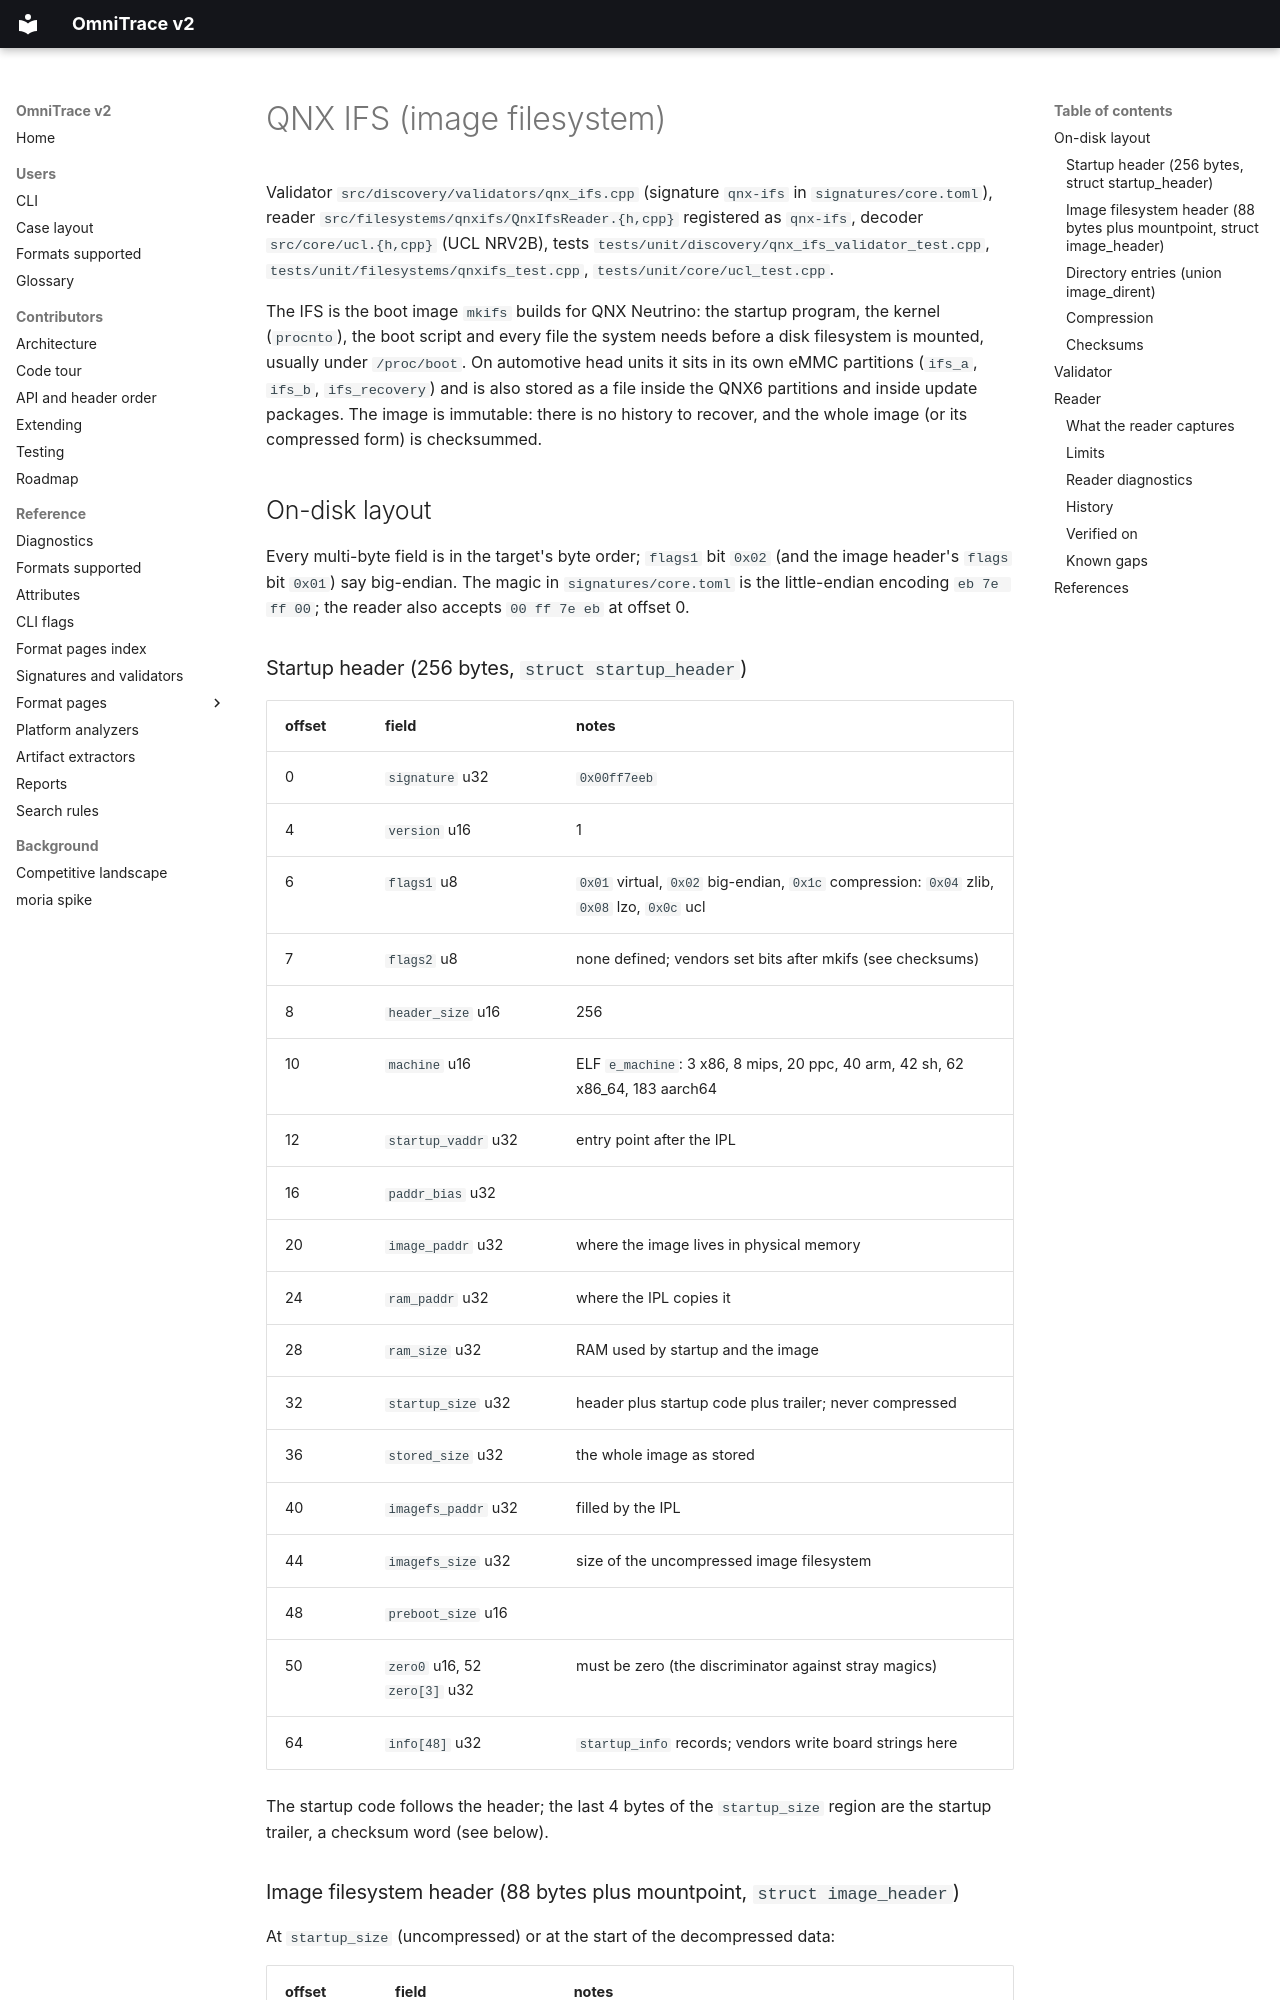

repository: wrongbaud/omnitrace · page: formats/qnx-ifs/index.html · generator: mkdocs

# QNX IFS (image filesystem)

Validator `src/discovery/validators/qnx_ifs.cpp` (signature `qnx-ifs` in
`signatures/core.toml`), reader `src/filesystems/qnxifs/QnxIfsReader.{h,cpp}`
registered as `qnx-ifs`, decoder `src/core/ucl.{h,cpp}` (UCL NRV2B), tests
`tests/unit/discovery/qnx_ifs_validator_test.cpp`,
`tests/unit/filesystems/qnxifs_test.cpp`, `tests/unit/core/ucl_test.cpp`.

The IFS is the boot image `mkifs` builds for QNX Neutrino: the startup
program, the kernel (`procnto`), the boot script and every file the system
needs before a disk filesystem is mounted, usually under `/proc/boot`. On
automotive head units it sits in its own eMMC partitions (`ifs_a`, `ifs_b`,
`ifs_recovery`) and is also stored as a file inside the QNX6 partitions and
inside update packages. The image is immutable: there is no history to
recover, and the whole image (or its compressed form) is checksummed.

## On-disk layout

Every multi-byte field is in the target's byte order; `flags1` bit `0x02`
(and the image header's `flags` bit `0x01`) say big-endian. The magic in
`signatures/core.toml` is the little-endian encoding `eb 7e ff 00`; the
reader also accepts `00 ff 7e eb` at offset 0.

### Startup header (256 bytes, `struct startup_header`)

| offset | field | notes |
|---|---|---|
| 0 | `signature` u32 | `0x00ff7eeb` |
| 4 | `version` u16 | 1 |
| 6 | `flags1` u8 | `0x01` virtual, `0x02` big-endian, `0x1c` compression: `0x04` zlib, `0x08` lzo, `0x0c` ucl |
| 7 | `flags2` u8 | none defined; vendors set bits after mkifs (see checksums) |
| 8 | `header_size` u16 | 256 |
| 10 | `machine` u16 | ELF `e_machine`: 3 x86, 8 mips, 20 ppc, 40 arm, 42 sh, 62 x86_64, 183 aarch64 |
| 12 | `startup_vaddr` u32 | entry point after the IPL |
| 16 | `paddr_bias` u32 | |
| 20 | `image_paddr` u32 | where the image lives in physical memory |
| 24 | `ram_paddr` u32 | where the IPL copies it |
| 28 | `ram_size` u32 | RAM used by startup and the image |
| 32 | `startup_size` u32 | header plus startup code plus trailer; never compressed |
| 36 | `stored_size` u32 | the whole image as stored |
| 40 | `imagefs_paddr` u32 | filled by the IPL |
| 44 | `imagefs_size` u32 | size of the uncompressed image filesystem |
| 48 | `preboot_size` u16 | |
| 50 | `zero0` u16, 52 `zero[3]` u32 | must be zero (the discriminator against stray magics) |
| 64 | `info[48]` u32 | `startup_info` records; vendors write board strings here |

The startup code follows the header; the last 4 bytes of the `startup_size`
region are the startup trailer, a checksum word (see below).

### Image filesystem header (88 bytes plus mountpoint, `struct image_header`)

At `startup_size` (uncompressed) or at the start of the decompressed data:

| offset | field | notes |
|---|---|---|
| 0 | `signature` char[7] | `imagefs` |
| 7 | `flags` u8 | `0x01` big-endian, `0x02` read-only, `0x04` inode bits valid |
| 8 | `image_size` u32 | header through trailer |
| 12 | `hdr_dir_size` u32 | header through the last directory entry |
| 16 | `dir_offset` u32 | first directory entry |
| 20 | `boot_ino[4]` u32 | inodes of the bootstrap executables (procnto) |
| 36 | `script_ino` u32 | inode of the compiled boot script |
| 40 | `chain_paddr` u32 | next image, if any |
| 44 | `spare[10]` u32 | |
| 84 | `mountflags` u32 | |
| 88 | `mountpoint` | NUL-terminated, padded to `dir_offset` |

The last 4 bytes of `image_size` are the image trailer, a checksum word.
